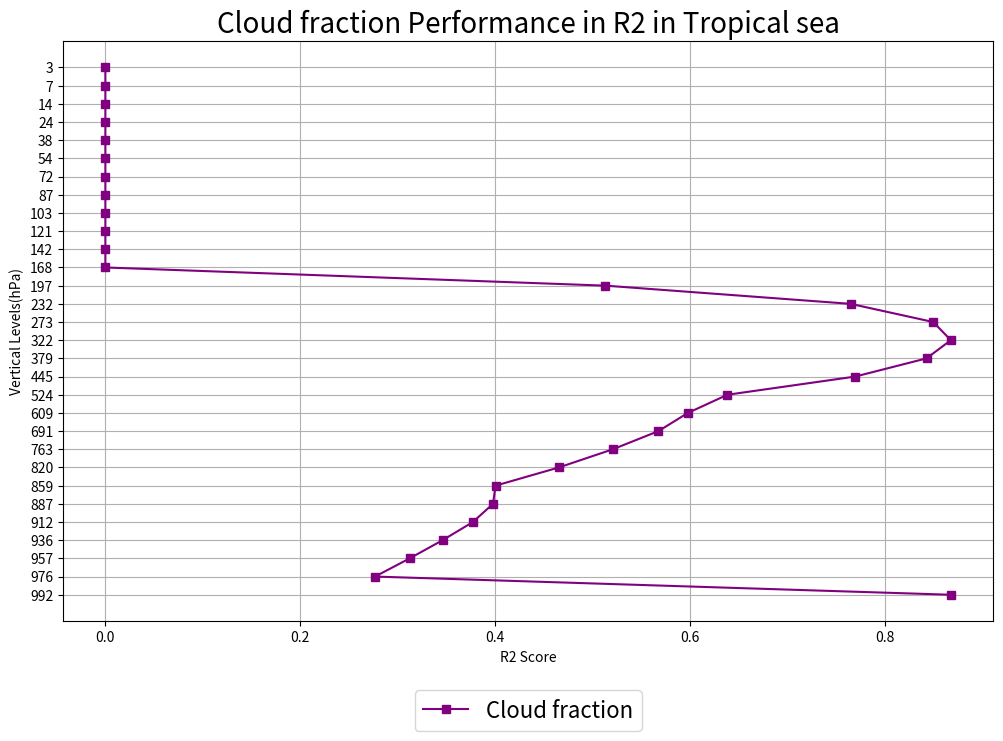

The matplotlib source for this figure:
# Correcting the mistake and completing the plotting code
import matplotlib.pyplot as plt
import numpy as np

# Redefine corrected data arrays
cloud = np.clip(np.array([
    -17.66682   , -47.91508   , -34.79342   ,  -5.4711776 ,                                                                                                                                                                                      -7.3958416 , -34.0701    , -18.066568  , -12.370222  ,
            -4.700618  , -40.623154  , -16.089489  ,  -4.14023   ,
                     0.5129395 ,   0.76431763,   0.8491667 ,   0.86714077,
                              0.8422116 ,   0.7690792 ,   0.63801914,   0.5974604 ,
                                       0.56723344,   0.52046853,   0.46506137,   0.40018064,
                                                0.39759988,   0.3769467 ,   0.34587145,   0.3121124 ,
                                                         0.27661198,   0.86714625
        ]), 0, None)
vae4_rlvl = np.clip(np.array([
    -1.3661034e+10, -6.2434847e+09, -5.9251830e+09, -1.6064221e+10,                                                                                     -4.9316695e+06, -1.3633391e+05, -1.8388336e+05, -6.2430680e+04,                                                                                                                 -1.1577833e+04, -6.3929266e+02, -6.7718491e+01, -3.4369864e+00,                                                                                                                 -5.8373320e-01,  7.7004087e-01,  8.3272010e-01,  8.7133670e-01,
            8.4149802e-01,  7.6582968e-01,  6.2975061e-01,  5.9012377e-01,                                                                                                                  5.6840050e-01,  5.2748263e-01,  4.6737397e-01,  4.0793025e-01,                                                                                                                  3.9996880e-01,  3.7976867e-01,  3.5136503e-01,  3.2005471e-01,                                                                                                                  3.0274826e-01,  8.7079465e-01
        ]), 0, None)
baseline2 = np.clip(np.array([
    -1721749631.0, -5942642175.0, -3165595391.0, -968680511.0, -386818.3125, -30715.681640625, -9084.2216796875, -5644.37451171875, -426.4756164550781, -154.80465698242188, -11.445656776428223, -0.9725627899169922, 0.56186842918396, 0.773478776216507, 0.8613082617521286, 0.873054638504982, 0.8454085737466812, 0.7716960310935974, 0.6429117918014526, 0.595575600862503, 0.5616441965103149, 0.5148583352565765, 0.45712631940841675, 0.3925902843475342, 0.3841397166252136, 0.3641294240951538, 0.33512550592422485, 0.30051273107528687, 0.2636236548423767, 0.8652291595935822
]), 0, None)
baseline2 = np.clip(np.array([
    -56.73179398, -14.99547361, -12.27629356, -88.15880465,
           -21.42692222, -20.09542764, -15.18650373,  -4.61196149,
                   -5.10279296,  -8.7545838 ,  -0.49138004,   0.47758235,
                            0.72183078,   0.80438312,   0.86586024,   0.86626945,
                                     0.82229827,   0.73537285,   0.60820037,   0.5815515 ,
                                              0.55871302,   0.51136569,   0.44400158,   0.40031274,
                                                       0.40171631,   0.37658428,   0.34243339,   0.29544911,
                                                                0.26090477,   0.77701724
]), 0, None)

baseline = np.clip(np.array([
        -9.11337262e+02, -5.87461330e+02, -4.61042401e+02, -6.34179727e+02,
       -7.05795401e+02, -6.80925287e+02, -7.88575229e+02, -6.33845921e+02,
       -1.06208910e+03, -1.11295278e+02, -1.02076889e+01, -1.60941618e+00,
        3.29059492e-01,  7.89099522e-01,  8.66488021e-01,  8.70784757e-01,
        8.41833581e-01,  7.59425736e-01,  6.20061910e-01,  5.36057582e-01,
        5.26867770e-01,  5.02777583e-01,  4.39490880e-01,  3.78927114e-01,
        3.60839539e-01,  3.40288309e-01,  3.14552167e-01,  2.88077345e-01,
        2.54748602e-01,  8.59519018e-01
]), 0, None)
baseline_ts0 = np.clip(np.array([
-0.37955928, -1.798321  , -0.17943716, -0.7491019 , -1.4805391 ,
        0.19264448, -2.9837058 , -2.1053593 ,  0.11707342, -0.5347707 ,
       -2.446908  ,  0.19584101,  0.61183727,  0.7683182 ,  0.8528384 ,
        0.85396075,  0.79894376,  0.6900877 ,  0.4977541 ,  0.3964979 ,
        0.35174352,  0.31363708,  0.2751677 ,  0.23819971,  0.22165453,
        0.2068829 ,  0.20901376,  0.20079958,  0.17073125,  0.82894725
]), 0, None)

baseline_avail = np.clip(np.array([
    -10.213608  , -16.316668  , -33.183422  ,  -5.6812134 ,
           -24.820803  , -25.46659   , -12.977848  , -14.210366  ,
                  -17.39954   , -27.590975  ,  -4.215497  ,  -2.1640916 ,
                           0.53628075,   0.76316166,   0.84926873,   0.8627993 ,
                                    0.83307534,   0.7583373 ,   0.6300995 ,   0.58627164,
                                             0.55638367,   0.50557184,   0.4415446 ,   0.38201797,
                                                      0.37859744,   0.35928404,   0.3329509 ,   0.30252796,
                                                               0.26586723,   0.86100924
]), 0, None)
baseline_availcape = np.clip(np.array([
    -10.318617  ,  -4.105881  ,  -5.074304  , -11.031278  ,
            -0.83253443,  -5.3720636 ,  -4.470716  , -11.962199  ,
                    -8.916809  ,  -3.2239728 ,  -4.5513887 ,   0.1946804 ,
                             0.5771066 ,   0.76829356,   0.84853375,   0.86688596,
                                      0.8315598 ,   0.76131123,   0.63028246,   0.588854  ,
                                               0.56016517,   0.51486003,   0.44532847,   0.38419634,
                                                        0.3829162 ,   0.36317164,   0.33459705,   0.30271024,
                                                                 0.27049893,   0.8651838 
]), 0, None)
baseline_availprec = np.clip(np.array([
    -1.0758317 ,  -2.705992  ,  -8.693768  ,  -9.650169  ,
           -17.627201  , -10.830823  ,  -1.9624977 ,  -2.4301834 ,
                   -7.2794333 , -18.71418   ,  -0.85913455,  -0.28214025,
                            0.39015502,   0.7214055 ,   0.85754645,   0.86021745,
                                     0.83294153,   0.7537502 ,   0.6282428 ,   0.5913957 ,
                                              0.5595418 ,   0.5137401 ,   0.4490224 ,   0.38472772,
                                                       0.38473618,   0.36471987,   0.33545536,   0.30321896,
                                                                0.2678306 ,   0.8627654
]), 0, None)
baseline_availcloud = np.clip(np.array([
    -15.855541  , -13.191796  , -53.84066   , -17.928753  ,
           -42.728603  , -45.362656  , -30.31758   , -13.00623   ,
                  -20.531021  , -57.1973    , -17.923378  ,  -1.5613527 ,
                           0.4793192 ,   0.73921335,   0.8542624 ,   0.8637558 ,
                                    0.8304083 ,   0.746008  ,   0.6199746 ,   0.58158886,
                                             0.55576384,   0.51745147,   0.45658302,   0.3921433 ,
                                                      0.39021623,   0.36617386,   0.33820617,   0.30388826,
                                                               0.2696616 ,   0.86102456
]), 0, None)
baseline_all = np.clip(np.array([
    -17.66682   , -47.91508   , -34.79342   ,  -5.4711776 ,
            -7.3958416 , -34.0701    , -18.066568  , -12.370222  ,
                    -4.700618  , -40.623154  , -16.089489  ,  -4.14023   ,
                             0.5129395 ,   0.76431763,   0.8491667 ,   0.86714077,
                                      0.8422116 ,   0.7690792 ,   0.63801914,   0.5974604 ,
                                               0.56723344,   0.52046853,   0.46506137,   0.40018064,
                                                        0.39759988,   0.3769467 ,   0.34587145,   0.3121124 ,
                                                                 0.27661198,   0.86714625
]), 0, None)

baseline_conv = np.clip(np.array([
     -4.537096  ,  -6.6973834 ,  -8.415096  , -21.85261   ,
            -15.097309  , -16.364643  , -19.960724  ,  -8.596335  ,
                   -22.982859  , -19.292908  ,  -4.9554224 ,  -1.0325973 ,
                            0.30272406,   0.79219747,   0.8528853 ,   0.86823195,
                                     0.8372297 ,   0.763639  ,   0.6340604 ,   0.58567894,
                                              0.55423844,   0.50955147,   0.44554245,   0.3800344 ,
                                                       0.37097716,   0.35253984,   0.3198257 ,   0.29593742,
                                                                0.26044977,   0.85914195
]), 0, None)

vertical_levels = np.arange(1, 31)
vertical_levels_ticks = np.array([
    3.64346569,   7.59481965,  14.35663225,  24.61222,     38.26829977,
      54.59547974,  72.01245055,  87.82123029, 103.31712663, 121.54724076,
       142.99403876, 168.22507977, 197.9080867,  232.82861896, 273.91081676,
        322.24190235, 379.10090387, 445.9925741,  524.68717471, 609.77869481,
         691.38943031, 763.40448111, 820.85836865, 859.53476653, 887.02024892,
          912.64454694, 936.19839847, 957.48547954, 976.32540739, 992.55609512]).astype(int)
vertical_levels_ticks = [str(v) for v in vertical_levels_ticks]

plt.figure(figsize=(12, 10))

plot_lvl = 0
#plt.plot(baseline_ts0[plot_lvl:], vertical_levels[plot_lvl:], label="baseline", marker='s', color='black')  # Add VAE_train in blue
#plt.plot(baseline2[plot_lvl:], vertical_levels[plot_lvl:], label="+conv_memory+all_input", marker='s', color='red')  # Add VAE_train in blue
#plt.plot(baseline[plot_lvl:], vertical_levels[plot_lvl:], label="+conv_memory", marker='s', color='blue')  # Add VAE_train in blue
plt.plot(cloud[plot_lvl:], vertical_levels[plot_lvl:], label="Cloud fraction", marker='s', color='purple')  # Add VAE_train in blue
plt.yticks(vertical_levels[plot_lvl:], vertical_levels_ticks[plot_lvl:])

plt.title("Cloud fraction Performance in R2 in Tropical sea", size=20)
plt.ylabel("Vertical Levels(hPa)")
plt.xlabel("R2 Score")
plt.gca().invert_yaxis()  # Invert y-axis to have level 1 at the top
#plt.yticks(vertical_levels[plot_lvl:])
plt.legend(fontsize=16, loc="upper center", bbox_to_anchor=(0.5,-0.1), ncols=2)
plt.grid(True)
# plt.tight_layout()
# plt.tight_layout(rect=[0, 0.05, 1, 0.95])
plt.subplots_adjust(bottom=0.3)
plt.show()
